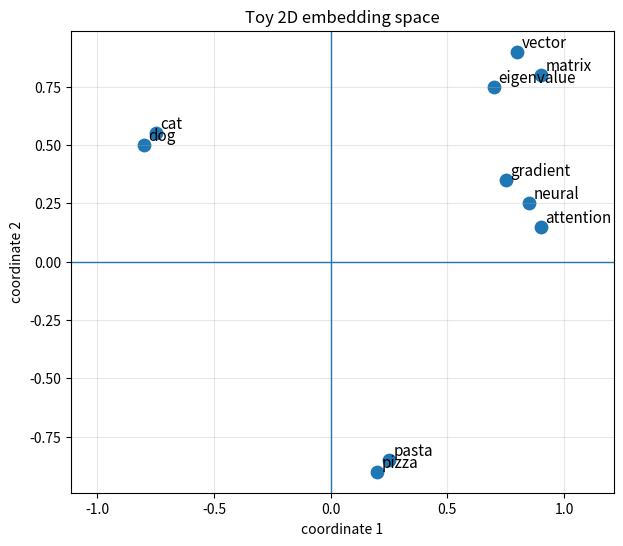
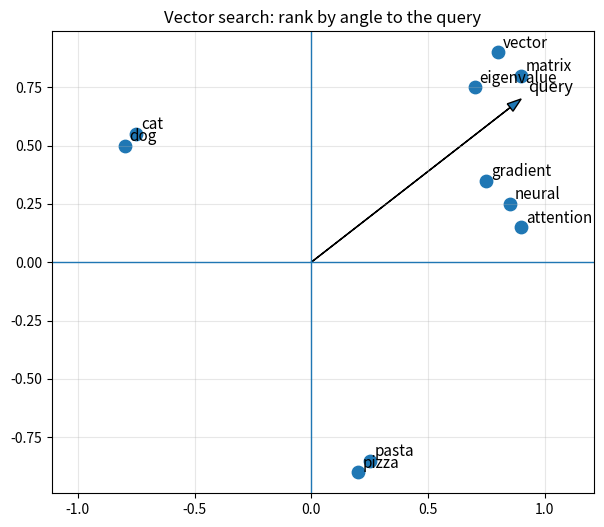
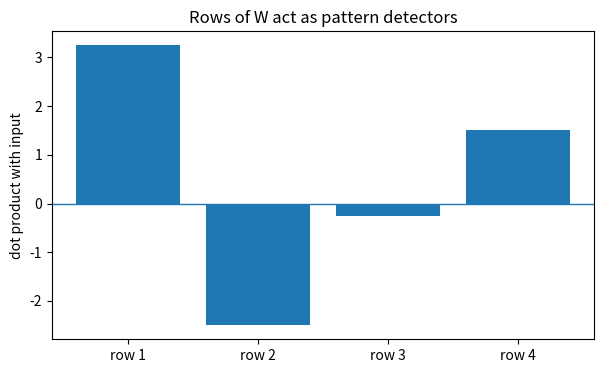
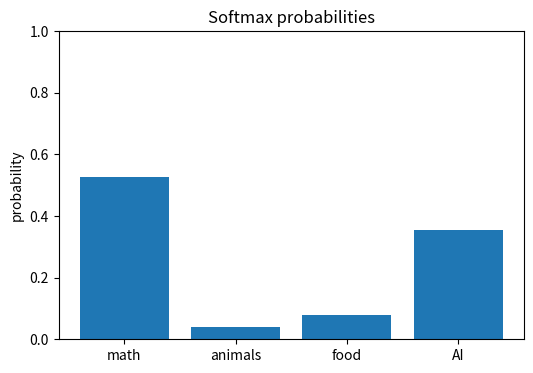
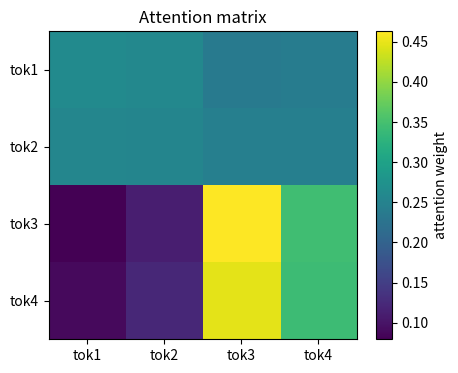
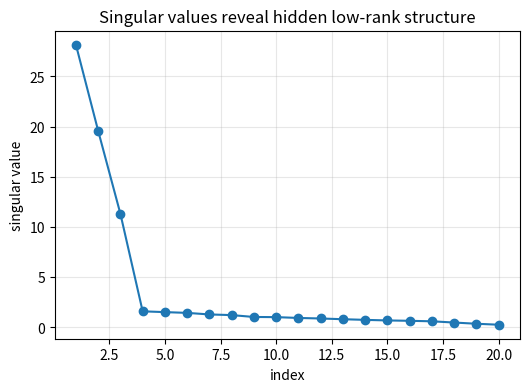
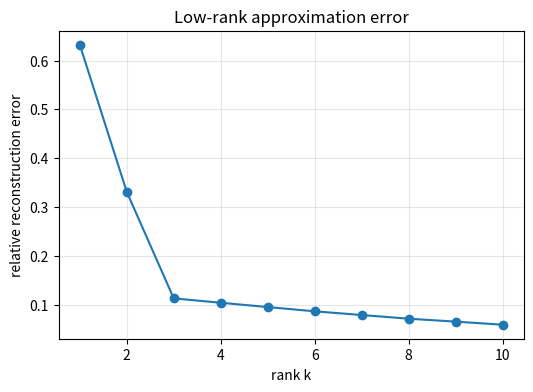
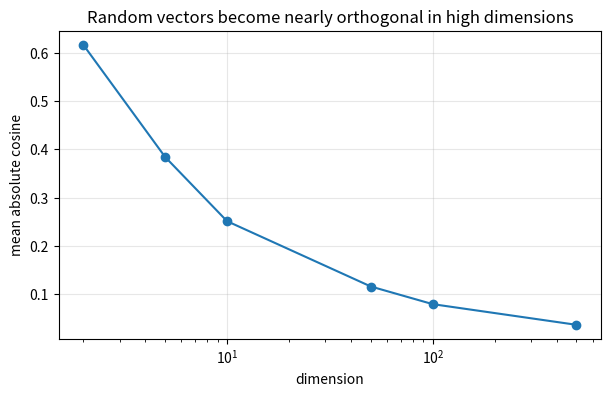

Generate these figures, in order, with matplotlib:
import numpy as np
import pandas as pd
import matplotlib.pyplot as plt

np.set_printoptions(precision=3, suppress=True)
rng = np.random.default_rng(7)

words = np.array(["matrix", "vector", "eigenvalue", "dog", "cat", "pizza", "pasta", "neural", "attention", "gradient"])
E2 = np.array([
    [0.9, 0.8],
    [0.8, 0.9],
    [0.7, 0.75],
    [-0.8, 0.5],
    [-0.75, 0.55],
    [0.2, -0.9],
    [0.25, -0.85],
    [0.85, 0.25],
    [0.9, 0.15],
    [0.75, 0.35]
])

plt.figure(figsize=(7,6))
plt.scatter(E2[:,0], E2[:,1], s=80)
for w, (x,y) in zip(words, E2):
    plt.text(x+0.02, y+0.02, w, fontsize=11)
plt.axhline(0, linewidth=1)
plt.axvline(0, linewidth=1)
plt.title("Toy 2D embedding space")
plt.xlabel("coordinate 1")
plt.ylabel("coordinate 2")
plt.grid(True, alpha=0.3)
plt.axis("equal")
plt.show()

def normalize_rows(X):
    norms = np.linalg.norm(X, axis=1, keepdims=True)
    return X / np.maximum(norms, 1e-12)

def cosine_scores(X, q):
    return normalize_rows(X) @ (q / np.linalg.norm(q))

query = np.array([0.9, 0.7])
scores = cosine_scores(E2, query)
ranking = pd.DataFrame({"word": words, "cosine_similarity": scores}).sort_values("cosine_similarity", ascending=False)
ranking

plt.figure(figsize=(7,6))
plt.scatter(E2[:,0], E2[:,1], s=80)
plt.arrow(0, 0, query[0], query[1], head_width=0.04, length_includes_head=True)
plt.text(query[0]+0.03, query[1]+0.03, "query", fontsize=12)
for w, (x,y) in zip(words, E2):
    plt.text(x+0.02, y+0.02, w, fontsize=11)
plt.axhline(0, linewidth=1)
plt.axvline(0, linewidth=1)
plt.title("Vector search: rank by angle to the query")
plt.grid(True, alpha=0.3)
plt.axis("equal")
plt.show()

documents = [
    "linear algebra studies vectors matrices and eigenvectors",
    "machine learning uses matrices vectors gradients and data",
    "cats and dogs are common pets",
    "pizza pasta and bread are foods",
    "attention and neural networks use vectors and matrices",
    "PCA eigenvectors and SVD reveal hidden structure"
]

vocab = sorted(set(" ".join(doc.lower() for doc in documents).split()))
X = np.zeros((len(documents), len(vocab)), dtype=float)
for i, doc in enumerate(documents):
    for token in doc.lower().split():
        X[i, vocab.index(token)] += 1

dtm = pd.DataFrame(X, columns=vocab, index=[f"doc {i+1}" for i in range(len(documents))])
dtm

# Search with a query document
query_text = "vectors matrices neural learning"
q = np.zeros(len(vocab))
for token in query_text.lower().split():
    if token in vocab:
        q[vocab.index(token)] += 1

scores = cosine_scores(X, q)
result = pd.DataFrame({"document": documents, "score": scores}).sort_values("score", ascending=False)
result

def relu(z):
    return np.maximum(0, z)

x = np.array([2.0, -1.0, 0.5])
W = np.array([
    [1.0, -1.0, 0.5],
    [-0.5, 2.0, 1.0],
    [0.25, 0.25, -1.0],
    [1.0, 1.0, 1.0]
])
b = np.array([0.1, -0.2, 0.3, 0.0])

z = W @ x + b
h = relu(z)
print("pre-activation z =", z)
print("activation h =", h)

# Visualize each row of W as a detector for input x
row_scores = W @ x
plt.figure(figsize=(7,4))
plt.bar(np.arange(len(row_scores)), row_scores)
plt.axhline(0, linewidth=1)
plt.xticks(np.arange(len(row_scores)), [f"row {i+1}" for i in range(len(row_scores))])
plt.ylabel("dot product with input")
plt.title("Rows of W act as pattern detectors")
plt.show()

def softmax(z):
    z = z - np.max(z)
    e = np.exp(z)
    return e / e.sum()

class_names = np.array(["math", "animals", "food", "AI"])
logits = np.array([2.1, -0.5, 0.2, 1.7])
probs = softmax(logits)
pd.DataFrame({"class": class_names, "score": logits, "softmax_probability": probs})

plt.figure(figsize=(6,4))
plt.bar(class_names, probs)
plt.ylim(0,1)
plt.title("Softmax probabilities")
plt.ylabel("probability")
plt.show()

def softmax_rows(S):
    S = S - S.max(axis=1, keepdims=True)
    E = np.exp(S)
    return E / E.sum(axis=1, keepdims=True)

# Four token embeddings in R^3
Xtok = np.array([
    [1.0, 0.0, 0.2],   # token 1
    [0.8, 0.1, 0.1],   # token 2
    [0.0, 1.0, 0.3],   # token 3
    [0.1, 0.8, 0.4]    # token 4
])

WQ = rng.normal(size=(3,2))
WK = rng.normal(size=(3,2))
WV = rng.normal(size=(3,3))

Q = Xtok @ WQ
K = Xtok @ WK
V = Xtok @ WV
S = Q @ K.T / np.sqrt(Q.shape[1])
A = softmax_rows(S)
Z = A @ V

print("Attention weights A:")
print(A)
print("\nOutput Z:")
print(Z)

plt.figure(figsize=(5,4))
plt.imshow(A)
plt.colorbar(label="attention weight")
plt.xticks(range(4), ["tok1", "tok2", "tok3", "tok4"])
plt.yticks(range(4), ["tok1", "tok2", "tok3", "tok4"])
plt.title("Attention matrix")
plt.show()

n_users, n_items, rank = 30, 20, 3
U_true = rng.normal(size=(n_users, rank))
V_true = rng.normal(size=(n_items, rank))
R = U_true @ V_true.T + 0.2 * rng.normal(size=(n_users, n_items))

U, s, Vt = np.linalg.svd(R, full_matrices=False)

plt.figure(figsize=(6,4))
plt.plot(np.arange(1, len(s)+1), s, marker='o')
plt.xlabel("index")
plt.ylabel("singular value")
plt.title("Singular values reveal hidden low-rank structure")
plt.grid(True, alpha=0.3)
plt.show()

def rank_k_approx(U, s, Vt, k):
    return U[:, :k] @ np.diag(s[:k]) @ Vt[:k, :]

errors = []
for k in range(1, 11):
    Rk = rank_k_approx(U, s, Vt, k)
    errors.append(np.linalg.norm(R - Rk, 'fro') / np.linalg.norm(R, 'fro'))

plt.figure(figsize=(6,4))
plt.plot(range(1,11), errors, marker='o')
plt.xlabel("rank k")
plt.ylabel("relative reconstruction error")
plt.title("Low-rank approximation error")
plt.grid(True, alpha=0.3)
plt.show()

dims = [2, 5, 10, 50, 100, 500]
mean_abs_cos = []

for d in dims:
    A_rand = rng.normal(size=(2000, d))
    B_rand = rng.normal(size=(2000, d))
    A_rand = A_rand / np.linalg.norm(A_rand, axis=1, keepdims=True)
    B_rand = B_rand / np.linalg.norm(B_rand, axis=1, keepdims=True)
    cos = np.sum(A_rand * B_rand, axis=1)
    mean_abs_cos.append(np.mean(np.abs(cos)))

plt.figure(figsize=(7,4))
plt.plot(dims, mean_abs_cos, marker='o')
plt.xscale('log')
plt.xlabel("dimension")
plt.ylabel("mean absolute cosine")
plt.title("Random vectors become nearly orthogonal in high dimensions")
plt.grid(True, alpha=0.3)
plt.show()

pd.DataFrame({"dimension": dims, "mean_abs_cosine": mean_abs_cos})

# Starter code for the mini-project
my_documents = [
    "linear algebra powers machine learning",
    "dogs cats and pets are animals",
    "gradient descent trains neural networks",
    "matrix factorization helps recommendation systems",
    "pizza pasta and cooking recipes"
]

# TODO: add more documents
# TODO: build vocabulary
# TODO: build document-term matrix
# TODO: create a query vector
# TODO: rank by cosine similarity
